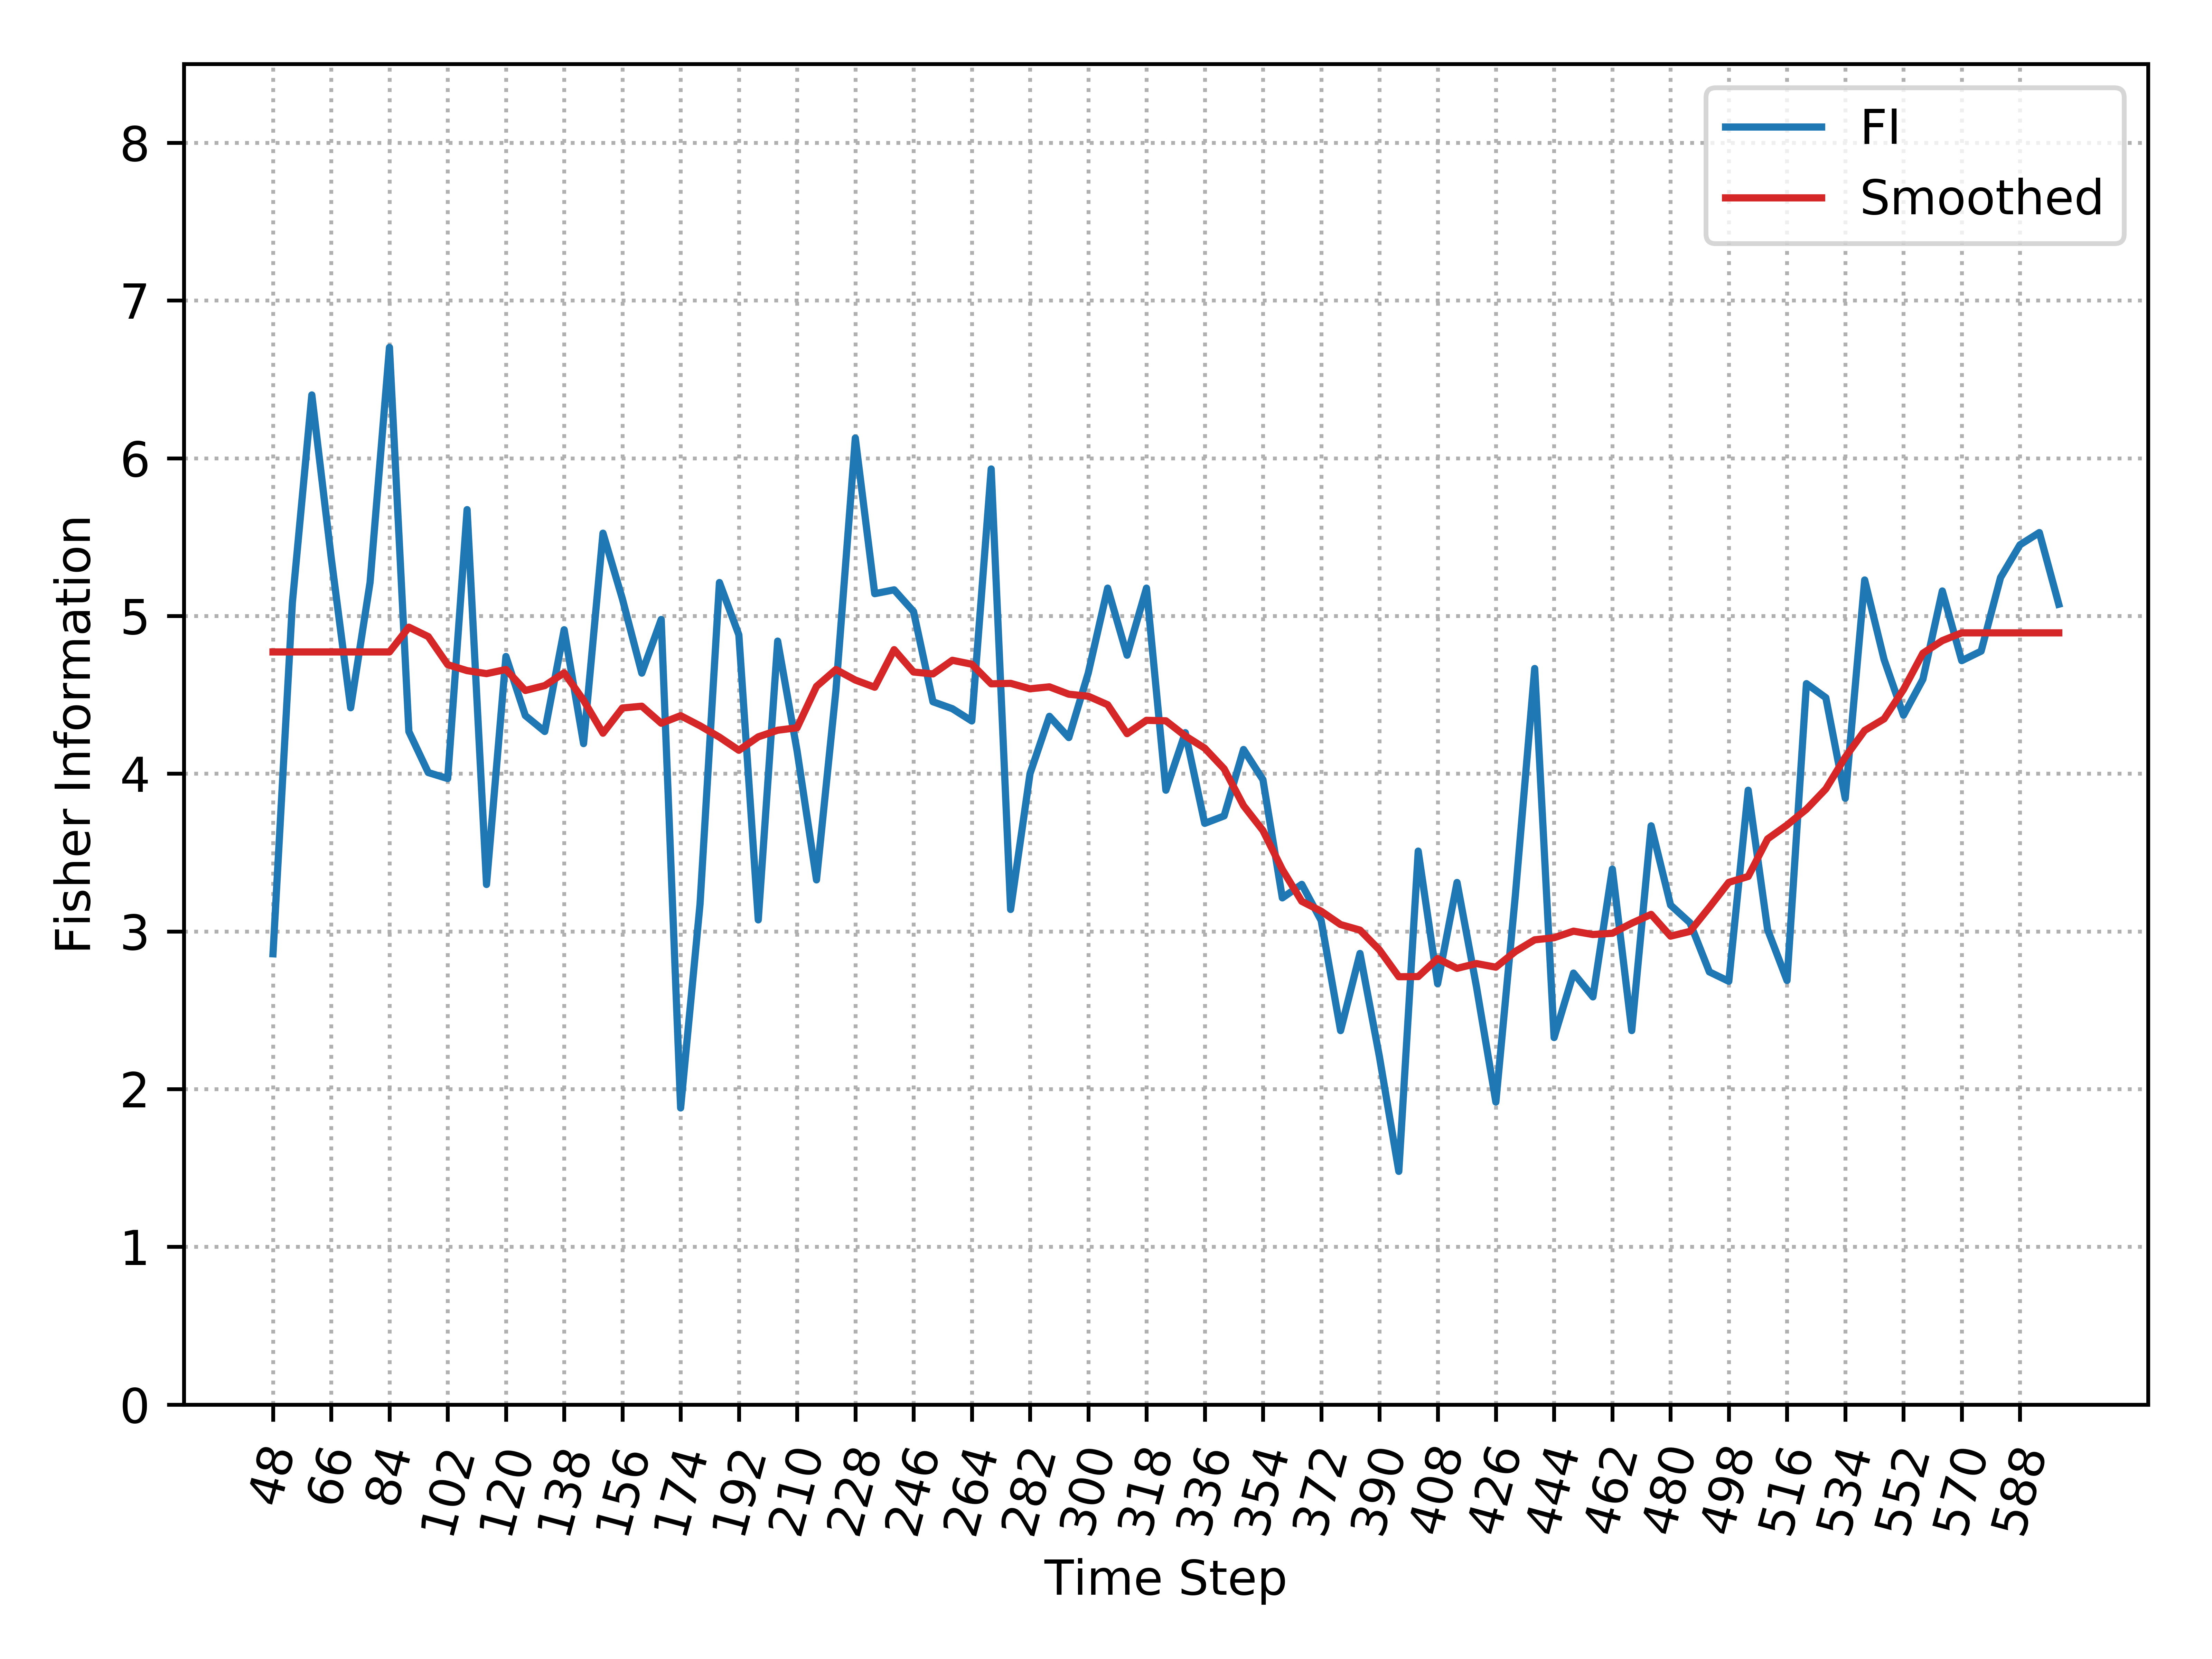

The file beside this chart, header and first rows:
, Time_Step, FI, Smooth_FI
0, 48, 2.858, 4.772
1, 54, 5.087, 4.772
2, 60, 6.401, 4.772
3, 66, 5.368, 4.772
4, 72, 4.418, 4.772
5, 78, 5.212, 4.772
6, 84, 6.703, 4.772
7, 90, 4.267, 4.929
8, 96, 4.007, 4.869
9, 102, 3.969, 4.691
10, 108, 5.674, 4.653
11, 114, 3.297, 4.634
12, 120, 4.743, 4.66
13, 126, 4.368, 4.528
14, 132, 4.268, 4.558
15, 138, 4.913, 4.639
16, 144, 4.191, 4.465
17, 150, 5.525, 4.257
18, 156, 5.108, 4.416
19, 162, 4.637, 4.428
20, 168, 4.978, 4.32
21, 174, 1.881, 4.368
22, 180, 3.173, 4.304
23, 186, 5.212, 4.232
24, 192, 4.88, 4.148
25, 198, 3.073, 4.233
26, 204, 4.841, 4.275
27, 210, 4.145, 4.291
28, 216, 3.326, 4.553
29, 222, 4.527, 4.66
30, 228, 6.128, 4.594
31, 234, 5.141, 4.548
32, 240, 5.166, 4.786
33, 246, 5.028, 4.645
34, 252, 4.456, 4.632
35, 258, 4.412, 4.719
36, 264, 4.334, 4.694
37, 270, 5.932, 4.57
38, 276, 3.139, 4.573
39, 282, 4, 4.538
40, 288, 4.364, 4.551
41, 294, 4.229, 4.504
42, 300, 4.638, 4.491
43, 306, 5.176, 4.437
44, 312, 4.751, 4.254
45, 318, 5.176, 4.338
46, 324, 3.895, 4.335
47, 330, 4.26, 4.239
48, 336, 3.685, 4.162
49, 342, 3.732, 4.031
50, 348, 4.153, 3.797
51, 354, 3.962, 3.64
52, 360, 3.212, 3.392
53, 366, 3.298, 3.191
54, 372, 3.069, 3.128
55, 378, 2.371, 3.043
56, 384, 2.86, 3.008
57, 390, 2.206, 2.883
58, 396, 1.478, 2.713
59, 402, 3.509, 2.714
... 33 more rows
